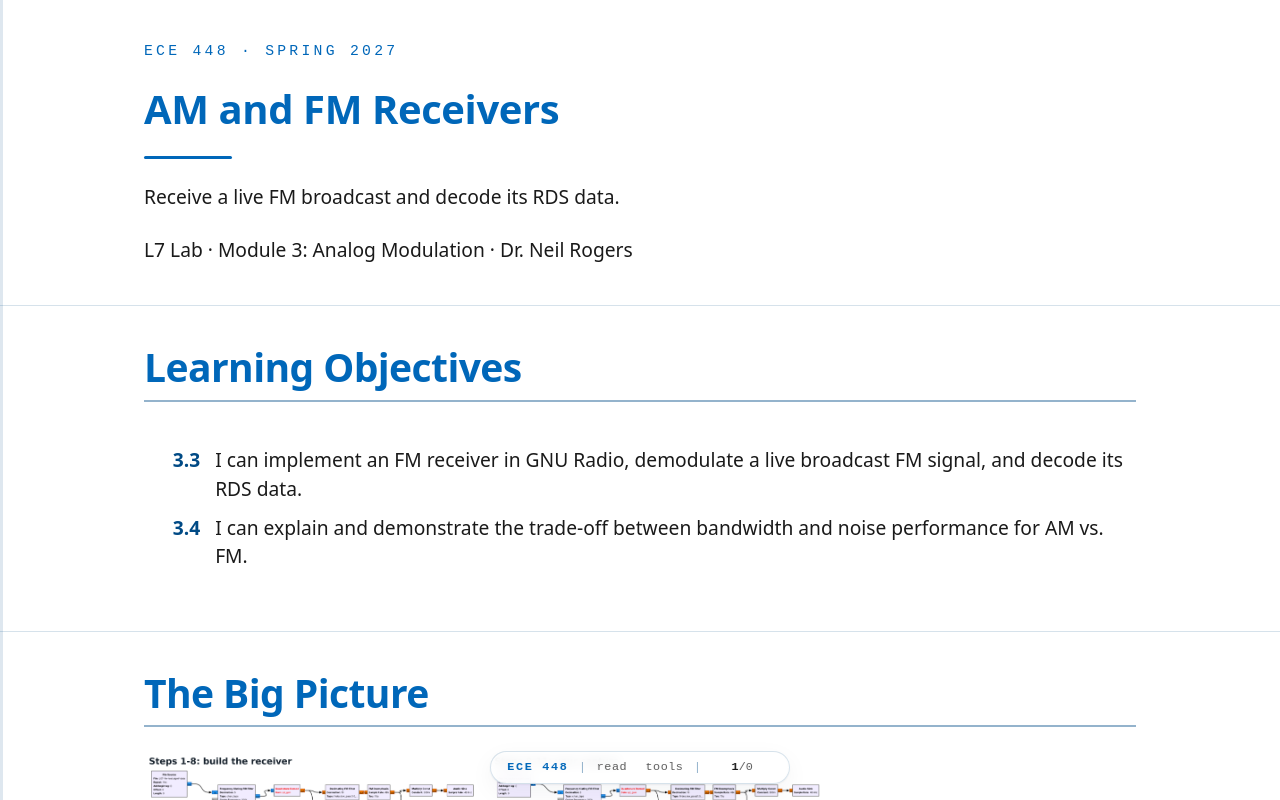

repository: livethisdream/ece448 · page: module03/L07-lab-am-fm-receivers/index.html · generator: jekyll

---
frame_view: true
---

# L7 Lab — AM and FM Receivers

::::{frame}
:class: title-frame

<div class="course-mark">ECE 448 · Spring 2027</div>

<h1 class="frame-title">AM and FM Receivers</h1>

<div class="title-rule"></div>

Receive a live FM broadcast and decode its RDS data.

L7 Lab · Module 3: Analog Modulation · Dr. Neil Rogers
::::

::::{frame} Learning Objectives

<ol class="lo-list" style="--module: '3'; counter-reset: lo 2">
  <li>I can implement an FM receiver in GNU Radio, demodulate a live broadcast FM signal, and decode its RDS data.</li>
  <li>I can explain and demonstrate the trade-off between bandwidth and noise performance for AM vs. FM.</li>
</ol>
::::

::::{frame} The Big Picture
:::{present}
<img src="../../viz/img/L07-big-picture.png"
     alt="The L7 Lab's four blocks as GNU Radio Companion canvases in a two-by-two grid: the receiver you build (Steps 1 to 8), the same receiver on fm_capture.sigmf-data (Steps 9 to 11), L07-rds-rx.grc on the PlutoSDR (Steps 12 to 19), and L07-am-vs-fm.grc (Steps 20 to 23)."
     style="max-width: 900px; width: 100%; display: block; margin: 0 auto;">
:::

Steps 1 to 8 build the WBFM receiver from an empty canvas and play the test file through it. Steps 9 to 11 play your own L5 capture and look at its demodulated multiplex. Steps 12 to 19 receive on the air with the PlutoSDR: a broadcast station and its RDS data with `L07-rds-rx.grc`, then an ATIS with `L07-am-rx.grc`. Steps 20 to 23 run `L07-am-vs-fm.grc` and lower the Input SNR at 50 and then 5 kHz of deviation, listening for where FM breaks up. Your Part 1 settings go into Steps 5 and 17, the two click readings go in Table B of the packet, and the screenshots go in Figures 1 to 4. Nothing in this lab transmits.
::::

::::{frame} Predict First
:class: viz-frame

:::{depth}
Choose a deviation. The plot runs from a strong signal on the left to a weak one on the right. Before you press **Show the meters**, mark the Input SNR at which you think FM's output falls to AM's, by clicking the plot or with the My Prediction slider. Changing the deviation or your mark hides the answer again, so each guess comes first. The curves are the two meters of `L07-am-vs-fm.grc` read at 25 and 35 kHz of deviation; today you listen at 5 and 50 kHz, so nothing here is a reading you record.
:::

:::{present}
<iframe src="../../viz/noise-predict.html"
        width="100%" height="485"
        style="border: 1px solid #cddce9; border-radius: 6px;"
        loading="lazy"
        title="Choose an FM deviation, mark the Input SNR at which FM's output falls to AM's, then show the measured meters">
</iframe>
:::
::::

::::{frame} Build the WBFM Receiver
:::{present}
- Start from an empty QT GUI canvas, not `L07-wbfm-rx.grc`.
- Decimate by 5 at the channel filter and by 10 at the audio filter.
- Play the test file; screenshot the canvas and the window.
:::
:::{present}
<img src="../../viz/img/L07-canvas-wbfm.png"
     alt="The receiver you build, as GNU Radio Companion shows it: File Source on L07-fm-test.sigmf-data, Frequency Xlating FIR Filter with decimation 5, Quadrature Demod with its gain left as qd_gain for your Part 1 value, Decimating FIR Filter with decimation 10, FM Deemphasis, Multiply Const, and Audio Sink, with two QT GUI Frequency Sinks"
     style="max-width: 560px; width: 100%; display: block; margin: 0 auto;">
:::

1. **Gather the files.** Put the six flowgraphs from the Lesson 7 page and `L05-fm-spectrum.grc` from the L5 Lab in one folder with your `fm_capture.sigmf-data` and `fm_capture.sigmf-meta` from the L5 Lab. Run `L07-fm-test-tx.grc` and `L07-am-test-tx.grc` there once each before the period; each writes 76.8 MB of samples and stops on its own, and the room's network may not let you download during class. Open `L07-rds-rx.grc` and check that GRC reports no missing blocks; if it reports the RDS blocks missing, run `mamba install gnuradio-rds` from the radioconda prompt.
2. **Start GRC.** Choose File, New, QT GUI, and save the flowgraph in that folder. Set `samp_rate` to 2.4e6. Add a QT GUI Entry `fc_mhz` labeled "SDR center (MHz)", default 100.0, a QT GUI Entry `station_mhz` labeled "Station (MHz)", default 100.3, and a QT GUI Range `vol` from 0 to 1.
3. **Add the source.** Add a File Source of type complex on `L07-fm-test.sigmf-data`, with Repeat set to Yes.
4. **Add the channel filter.** Add a Low-pass Filter Taps variable `chan_taps`: cutoff 105e3, transition 30e3, sample rate `samp_rate`. Use it in a Frequency Xlating FIR Filter with decimation 5, center frequency `(station_mhz - fc_mhz) * 1e6`, and sample rate `samp_rate`.
5. **Add the demodulator.** Add a Quadrature Demod with the gain from your Part 1 Table A. Put a float QT GUI Frequency Sink titled "Demodulated multiplex" on its output, with bandwidth `samp_rate/5`.
6. **Add the audio filter.** Add a float Decimating FIR Filter with decimation 10 and taps `firdes.low_pass(1, samp_rate/5, 15e3, 3e3)`.
7. **Finish.** Add FM Deemphasis at 48 kHz with a 75 μs time constant, a Multiply Const of `vol`, an Audio Sink at 48 kHz, and a float QT GUI Frequency Sink on the de-emphasis output with bandwidth 48e3. Do not add a Throttle: the sound card paces the flowgraph.
8. **Run it.** Run it with the volume low and check that the frequency sink on the de-emphasis output shows the test station's two tones and nothing else above the noise floor. Take one screenshot that shows your canvas and the running window side by side, and paste it as Figure 1. If the audio is distorted or the tones sit far below the top of the sink, check the Quadrature Demod gain first.
::::

::::{frame} Play Your Capture
:::{present}
- Point the File Source at your `fm_capture.sigmf-data`.
- Enter its center frequency and the station.
- Screenshot the demodulated multiplex.
:::
:::{present}
<img src="../../viz/img/L07-canvas-capture.png"
     alt="The same receiver in GNU Radio Companion with the File Source on fm_capture.sigmf-data"
     style="max-width: 520px; width: 100%; display: block; margin: 0 auto;">
:::

9. **Change the file.** Stop your receiver and set the File Source's file to `fm_capture.sigmf-data`. It holds the same raw complex floats as the test file.
10. **Tune it.** Run it. Type the center frequency from `fm_capture.sigmf-meta` into **SDR center (MHz)**, in megahertz, and the station you centered in the L5 Lab into **Station (MHz)**. The capture is about 3 s long, and the File Source repeats it.
11. **Screenshot the multiplex.** Take a screenshot of the **Demodulated multiplex** sink and paste it as Figure 2.
::::

::::{frame} Receive on the Air
:::{present}
- Find a strong station with `L05-fm-spectrum.grc`.
- Decode its RDS data with `L07-rds-rx.grc` on the PlutoSDR.
- Receive the ATIS with `L07-am-rx.grc`.
- Screenshot both.
:::
:::{present}
<img src="../../viz/img/L07-canvas-air.png"
     alt="L07-rds-rx.grc above L07-am-rx.grc in GNU Radio Companion, each with its File Source disabled and its PlutoSDR Source enabled"
     style="max-width: 560px; width: 100%; display: block; margin: 0 auto;">
:::

12. **Find a station.** Screw the antenna onto the PlutoSDR's RX port. Run `L05-fm-spectrum.grc`, find a strong station between 88 and 108 MHz, and stop it; only one flowgraph can stream from the Pluto at a time.
13. **Switch the RDS receiver to the air.** Open `L07-rds-rx.grc`. Right-click the File Source and choose Disable; right-click the PlutoSDR Source and choose Enable.
14. **Tune it.** Run it. Type an **SDR center (MHz)** about 300 kHz below the station, so the DC spike stays out of the channel, set **Station (MHz)** to the station's frequency, and set **RF gain (dB)** to the gain you chose in Step 12 of the L5 Lab.
15. **Screenshot the RDS data.** Wait for the station name, and compare it with the call sign the station announces or the FCC lists for that frequency. If no name appears, raise the gain or choose a stronger station; RDS needs more signal than the audio does. Take one screenshot of the constellation and the panel and paste it as the left pane of Figure 3.
16. **Switch the AM receiver to the air.** Stop it. Open `L07-am-rx.grc`, disable its File Source, and enable its PlutoSDR Source.
17. **Tune the ATIS.** Run it. Type an **SDR center (MHz)** 200 kHz above the ATIS frequency from your Part 1 Table A, so the DC spike stays out of the channel as in Step 14 (either side of the station works), set **Station (MHz)** to the ATIS frequency, and set **RF gain (dB)** to 50. If the voice sounds muffled, the Pluto's frequency may be a few kilohertz off; nudge **Station (MHz)** by 1 to 3 kHz.
18. **Screenshot the ATIS.** Paste a screenshot of the receiver window as the right pane of Figure 3.
19. **Listen as the gain drops.** Lower the RF gain until the voice is hard to understand, and listen to how the audio changes on the way down.
::::

::::{frame} AM and FM in the Same Noise
:::{present}
- Run `L07-am-vs-fm.grc` at 50 kHz of deviation.
- Lower the Input SNR until FM first clicks; keep going, listening to both.
- Repeat the click search at 5 kHz.
:::
:::{present}
<img src="../../viz/img/L07-canvas-am-vs-fm.png"
     alt="L07-am-vs-fm.grc in GNU Radio Companion: one Signal Source sent as AM and as FM, a Noise Source added to both, the two receivers, the SNR meters, and the Audio Sink"
     style="max-width: 600px; width: 100%; display: block; margin: 0 auto;">
:::

20. **Run it.** Open and run `L07-am-vs-fm.grc`. Set **FM deviation (Hz)** to 50000, leave **Input SNR in 10 kHz (dB)** at 30, and choose FM under **Listen to**. Paste a screenshot of the window as the left pane of Figure 4.
21. **Find the clicks at 50 kHz.** Lower the Input SNR 1 dB at a time, listening after each step, and record the value at which you first hear clicks.

    <div class="rec" data-lab="L07">
    <label>Step 21: Input SNR at which clicks begin, 50 kHz deviation (dB) <input data-field="b.click50"></label>
    </div>
22. **Listen to both.** Keep lowering the Input SNR to 10 dB, switching **Listen to** between AM and FM as you go, and paste a screenshot of the window at 10 dB as the right pane of Figure 4.
23. **Find the clicks at 5 kHz.** Set the Input SNR back to 30 and the FM deviation to 5000, choose FM, and lower the Input SNR as in Step 21. Record where the clicks begin.

    <div class="rec" data-lab="L07">
    <label>Step 23: Input SNR at which clicks begin, 5 kHz deviation (dB) <input data-field="b.click5"></label>
    </div>
::::

::::{frame} No Hardware?
:class: read-only

:::{admonition} If the PlutoSDR, the station name, or the ATIS does not work
:class: tip
Steps 1 to 11 and 20 to 23 need no radio. If your PlutoSDR is missing or will not open, do Steps 12 to 19 at the laptop of a classmate whose PlutoSDR works, taking turns, and take your own screenshots; note whose PlutoSDR you used on the packet's Documentation line. Bring the failed Pluto to EI.

If no ATIS reaches the room, try a window, a higher floor, or the airport's other frequency; aircraft band stations need line of sight. If none works, run `L07-am-rx.grc` with its File Source enabled, as the flowgraph ships, for Steps 17 to 19, and write "Simulated" on the right pane of Figure 3 and on the Documentation line. If no broadcast station gives a name, run `L07-rds-rx.grc` on its File Source and label the left pane the same way.

An Audio Sink that cannot open your sound card stops the flowgraph; plug in your headphones and run it again, as in the L6 Lab.
:::
::::

::::{frame} Your Part 2 Entries
:class: read-only

This frame collects every box you filled in on this page. Your entries stay in this browser only, saved as you type. **Download my packet** writes them into the Measured cells of the blank packet and saves the PDF. The download locks every field, the Predicted cells included, so type your predictions into your own copy of the packet first, then use **Fill my own copy** and choose that file: the page keeps your predictions and adds your measurements beside them. Paste Figures 1 to 4 and write Part 3 in your copy, or on the printout, and upload one PDF to Gradescope. **Export entries** saves a small backup file you can **Import** on another laptop.

<div class="rec-summary" data-lab="L07" data-pdf="../../labs/ECE448_Lab_L07_AMFMReceivers_blank.pdf" data-file="ECE448_L07_Lab"></div>
::::

::::{frame} Lab Packet
:class: read-only doc-links

The L7 Lab packet is one submission, turned in complete before Lesson 8:

1. Part 1, Predict (individual, before the lab period): the two shaded settings in Table A, with your work for the gain attached.
2. Part 2, Measure (in class, on your own laptop and PlutoSDR): the white Measured cells of Table B, and Figures 1 to 4.
3. Part 3, Analyze (individual, after the lab): three prompts, each answered from your own tables and figures.

- <a class="doc-link" href="../../labs/ECE448_Lab_L07_AMFMReceivers_blank.pdf" target="_blank" rel="noopener">L7 Lab packet (PDF)</a>
- <a class="doc-link" href="../../grc/L07-rds-rx.grc" download>L07-rds-rx.grc</a>, <a class="doc-link" href="../../grc/L07-am-rx.grc" download>L07-am-rx.grc</a>, <a class="doc-link" href="../../grc/L07-am-vs-fm.grc" download>L07-am-vs-fm.grc</a>, and <a class="doc-link" href="../../grc/L05-fm-spectrum.grc" download>L05-fm-spectrum.grc</a>
- <a class="doc-link" href="../../grc/L07-fm-test-tx.grc" download>L07-fm-test-tx.grc</a> and <a class="doc-link" href="../../grc/L07-am-test-tx.grc" download>L07-am-test-tx.grc</a>, which write the test files
::::

::::{frame} For Part 3
:class: read-only

Do Part 3 after class, with your tables and figures beside you. It asks about three comparisons:

1. Figure 2 against Figure 3: the parts of your capture's multiplex, and which of them each receiver uses.
2. Figure 4 and Table B: the AM and FM outputs as the noise rose, and where FM broke up at each deviation.
3. The ATIS in Figure 3 and Step 19, against the AM and FM outputs in Step 22.

I grade each answer on a claim, the evidence from your own tables and figures, the reasoning that connects them, and the uncertainty in your readings.
::::

::::{frame} Looking Ahead
:class: read-only

Keep your receiver: Lesson 8's FSK receiver reuses its Quadrature Demod.
::::
